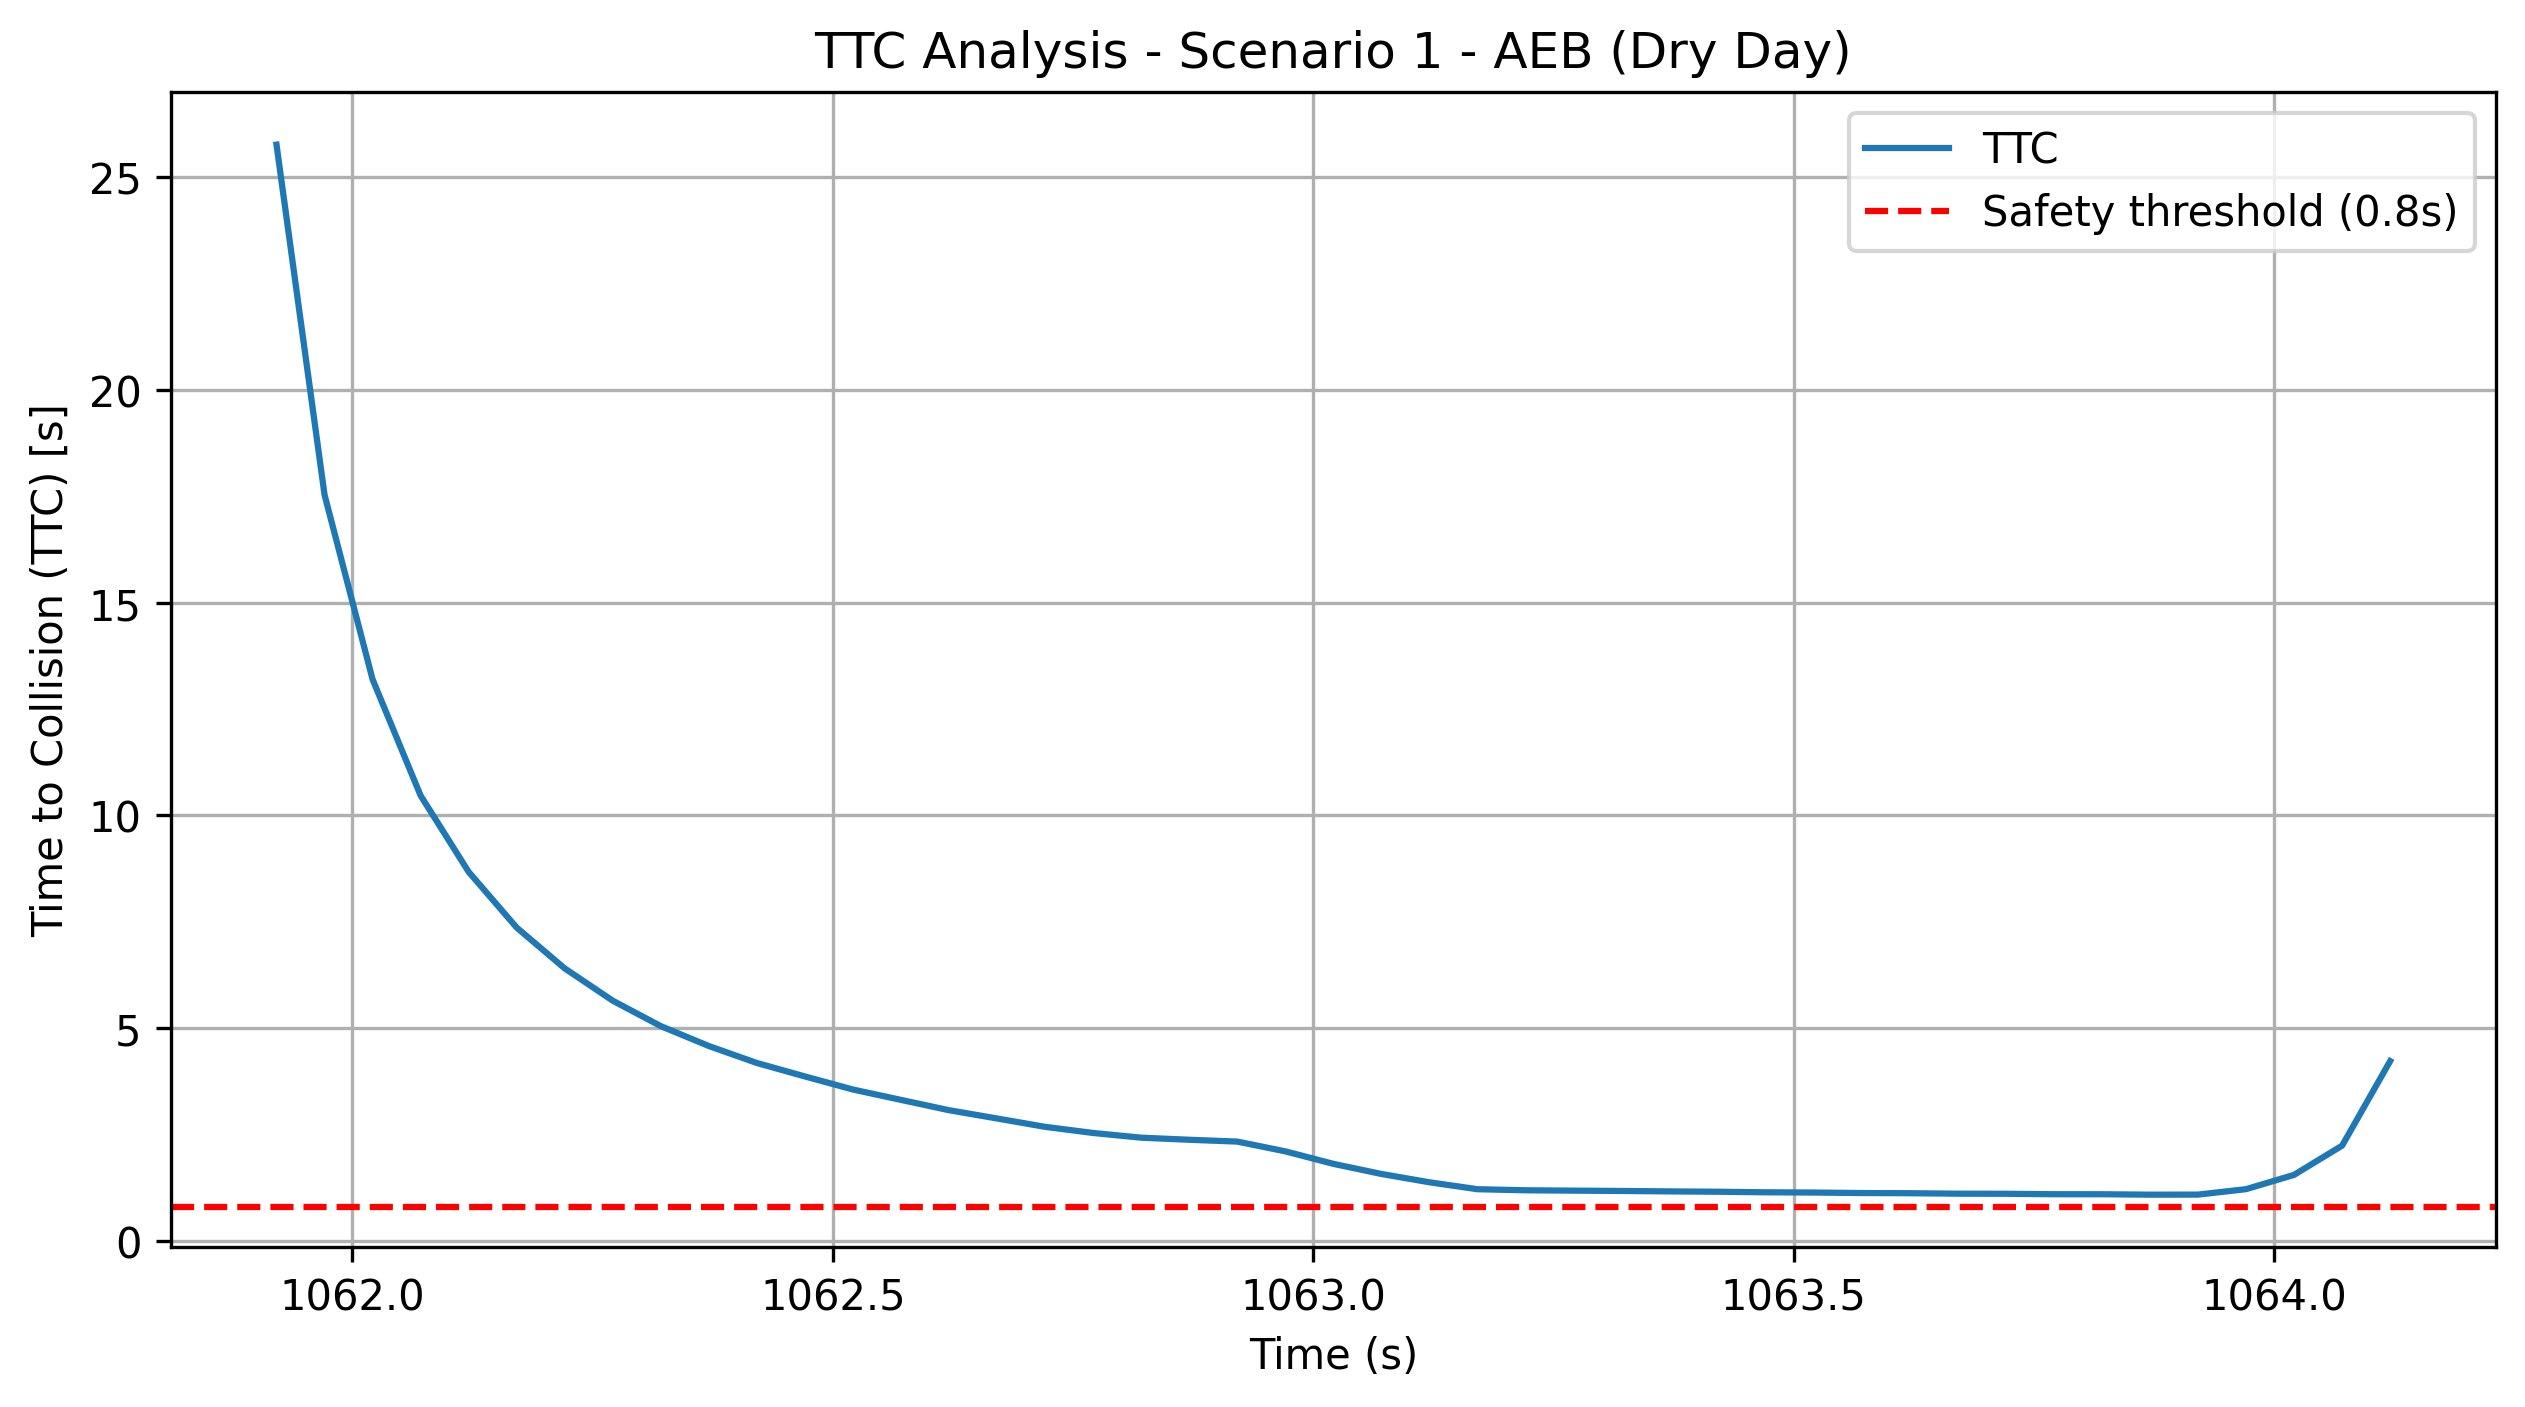

The file beside this chart, header and first rows:
timestamp, ttc
1062, 25.77
1062, 17.54
1062, 13.2
1062, 10.47
1062, 8.673
1062, 7.363
1062, 6.403
1062, 5.644
1062, 5.046
1062, 4.579
1062, 4.18
1062, 3.863
1063, 3.556
1063, 3.312
1063, 3.069
1063, 2.875
1063, 2.678
1063, 2.534
1063, 2.424
1063, 2.375
1063, 2.332
1063, 2.102
1063, 1.808
1063, 1.571
1063, 1.375
1063, 1.212
1063, 1.187
1063, 1.178
1063, 1.171
1063, 1.161
1063, 1.153
1063, 1.14
1064, 1.134
1064, 1.122
1064, 1.118
1064, 1.107
1064, 1.104
1064, 1.094
1064, 1.093
1064, 1.084
1064, 1.085
1064, 1.213
1064, 1.549
1064, 2.236
1064, 4.224
